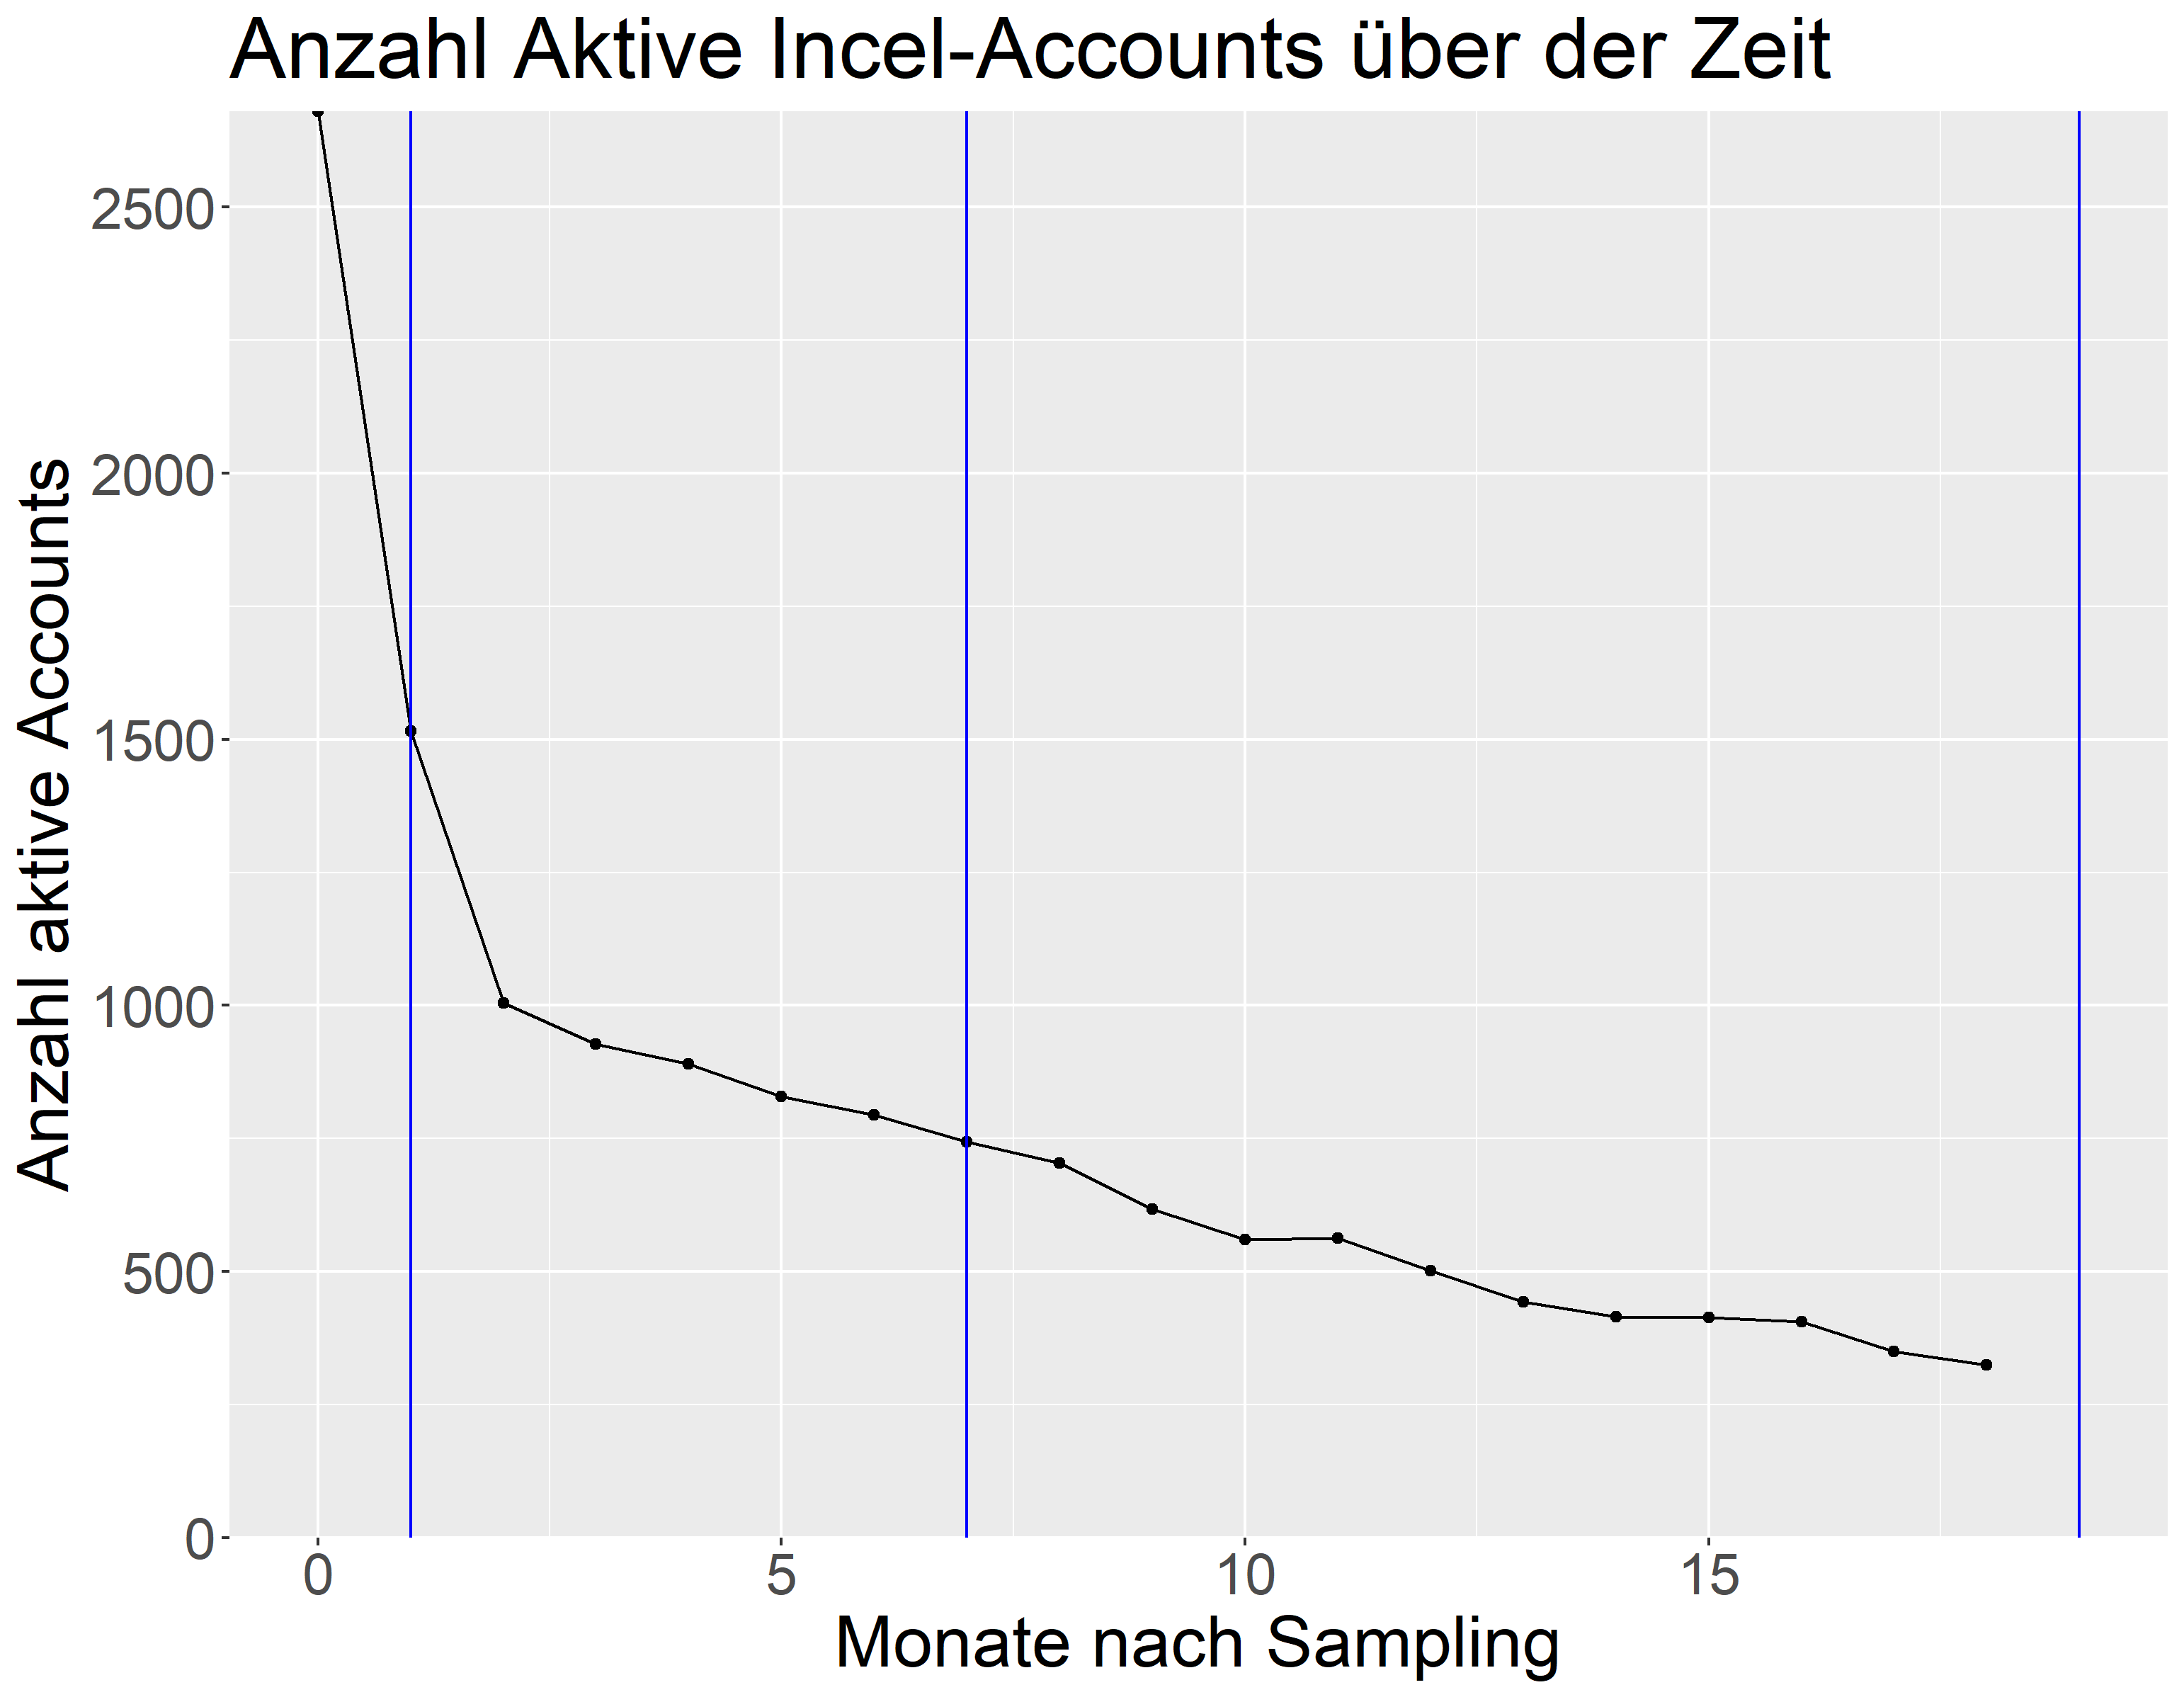

Data behind this chart, as committed beside it:
, timeframe, subreddit, n.x, n.y, inverse, n_norm
1, 0, Braincels, 2650, 2680, 0.0003731, 0.9888
2, 1, Braincels, 360, 1516, 0.0006596, 0.2375
3, 1, Celouts, 488, 1516, 0.0006596, 0.3219
4, 1, DepressedVirgins, 121, 1516, 0.0006596, 0.07982
5, 1, IncelsWithoutHate, 198, 1516, 0.0006596, 0.1306
6, 1, shortcels, 115, 1516, 0.0006596, 0.07586
7, 2, IncelsWithoutHate, 121, 1004, 0.000996, 0.1205
8, 2, shortcels, 148, 1004, 0.000996, 0.1474
9, 3, IncelsWithoutHate, 81, 927, 0.001079, 0.08738
10, 3, Pirateparadise, 92, 927, 0.001079, 0.09924
11, 3, shortcels, 158, 927, 0.001079, 0.1704
12, 4, IncelsWithoutHate, 72, 890, 0.001124, 0.0809
13, 4, shortcels, 204, 890, 0.001124, 0.2292
14, 5, shortcels, 235, 829, 0.001206, 0.2835
15, 6, shortcels, 234, 794, 0.001259, 0.2947
16, 7, IncelsWithoutHate, 123, 743, 0.001346, 0.1655
17, 8, IncelsWithoutHate, 127, 704, 0.00142, 0.1804
18, 9, IncelsWithoutHate, 93, 617, 0.001621, 0.1507
19, 9, Shortcells, 63, 617, 0.001621, 0.1021
20, 10, IncelsWithoutHate, 114, 560, 0.001786, 0.2036
21, 10, Shortcells, 42, 560, 0.001786, 0.075
22, 11, IncelsWithoutHate, 104, 563, 0.001776, 0.1847
23, 12, IncelsWithoutHate, 105, 502, 0.001992, 0.2092
24, 13, IncelsWithoutHate, 93, 443, 0.002257, 0.2099
25, 14, IncelsWithoutHate, 81, 415, 0.00241, 0.1952
26, 15, IncelsWithoutHate, 80, 413, 0.002421, 0.1937
27, 16, IncelsWithoutHate, 77, 406, 0.002463, 0.1897
28, 17, IncelsWithoutHate, 57, 350, 0.002857, 0.1629
29, 17, wallstreetbets, 47, 350, 0.002857, 0.1343
30, 18, IncelsWithoutHate, 70, 325, 0.003077, 0.2154
